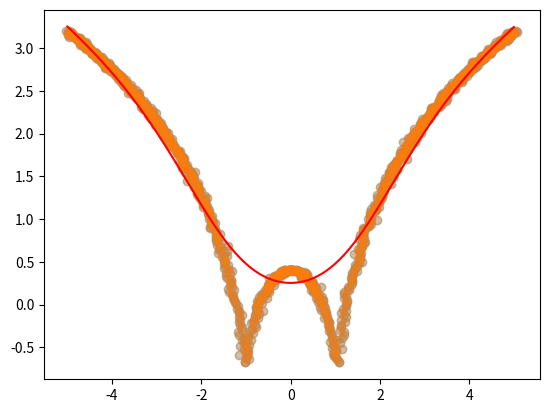

The matplotlib source for this figure:
import numpy as np
import matplotlib.pyplot as plt
x = np.linspace(-5, 5, 1000)
y = np.log(np.abs((x ** 2) - 1) + 0.5)
x = x + np.random.normal(scale=0.05, size=1000)
plt.scatter(x, y, alpha=0.3)
def local_regression(x0, x, y, tau):
    x0 = np.r_[1, x0]
    x = np.c_[np.ones(len(x)), x]
    xw =x.T * radial_kernel(x0, x, tau)
    beta = np.linalg.pinv(xw @ x) @ xw @ y
    return x0 @ beta
def radial_kernel(x0, x, tau):
    return np.exp(np.sum((x - x0) ** 2, axis=1) / (-2 * tau ** 2))
def plot_lr(tau):
    domain = np.linspace(-5, 5, num=500)
    pred = [local_regression(x0, x, y, tau) for x0 in domain]
    plt.scatter(x, y, alpha=0.3)
    plt.plot(domain, pred, color="red")
    return plt
plot_lr(1).show()